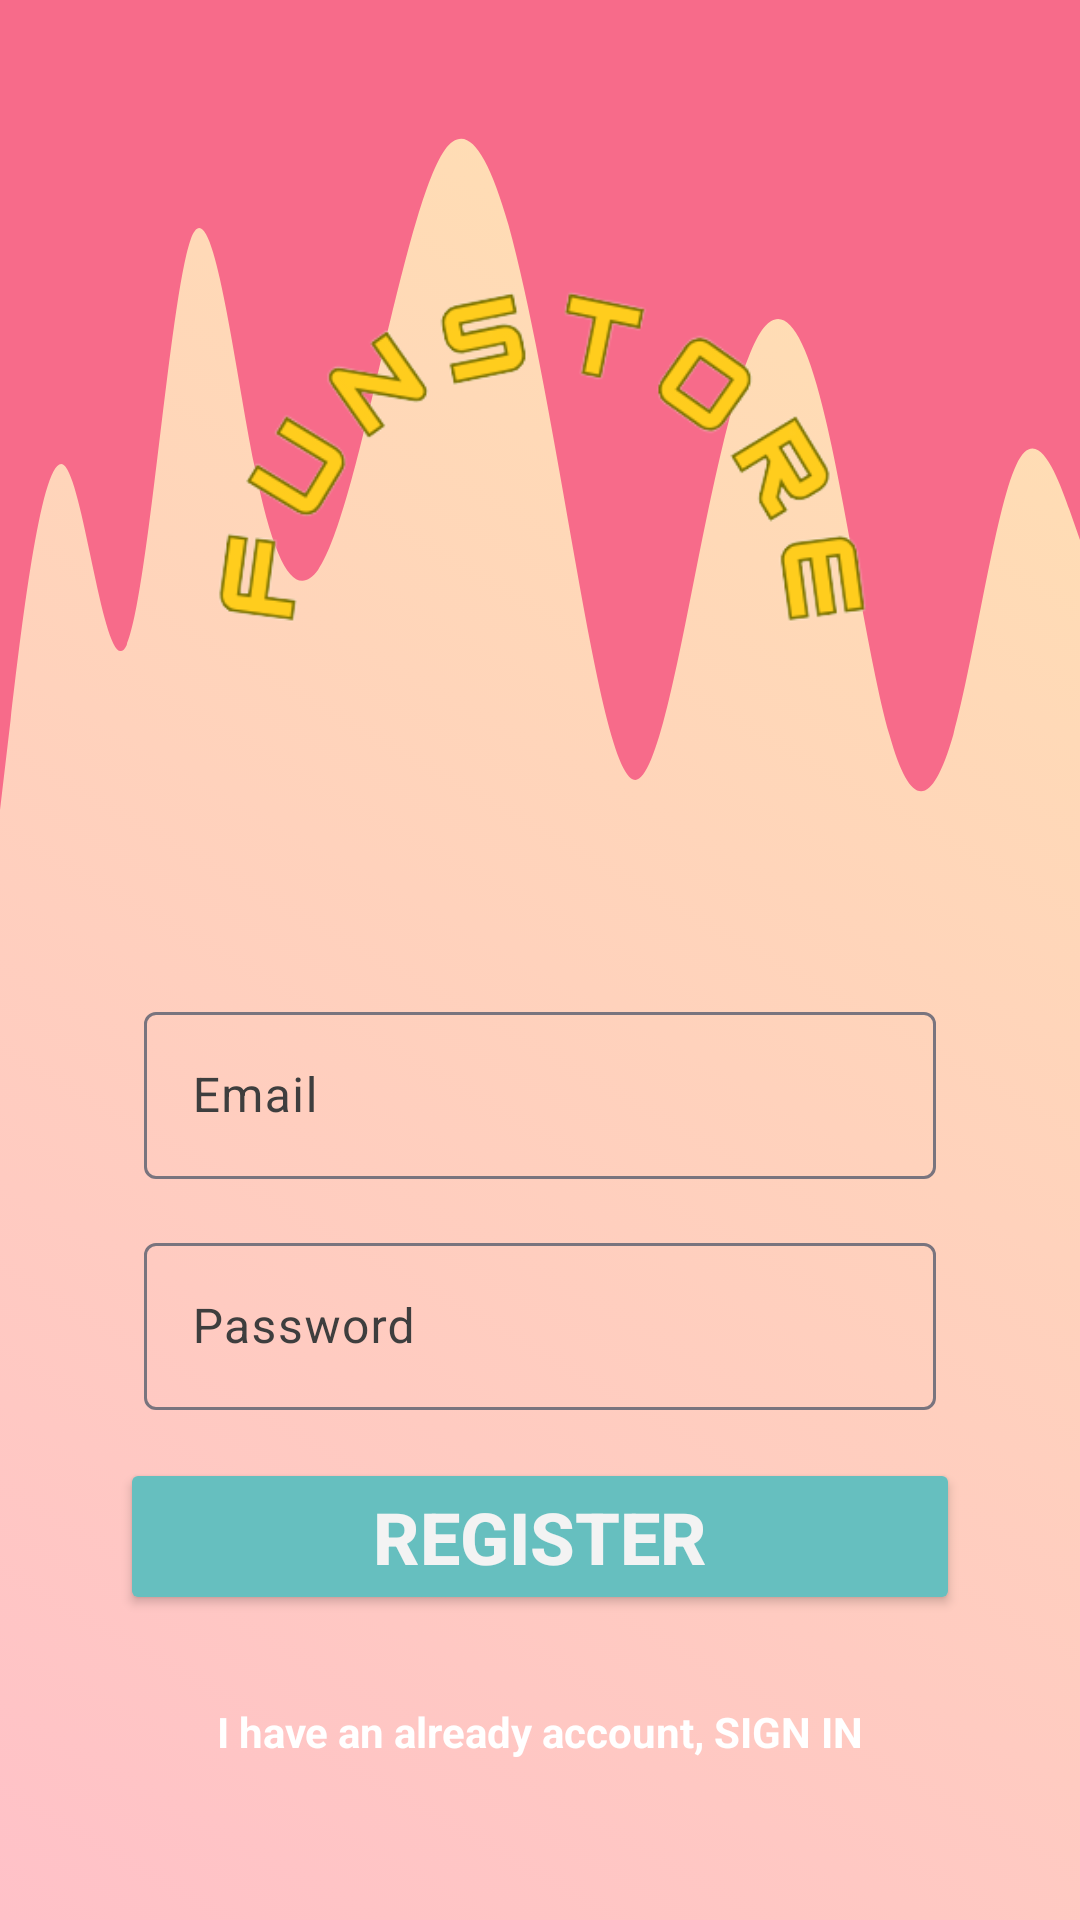

Android layout source for this screen:
<!-- AndroidManifest.xml: application theme Theme.FunStore -->
<!-- res/layout/fragment_sign_up.xml -->
<?xml version="1.0" encoding="utf-8"?>
<androidx.constraintlayout.widget.ConstraintLayout
    xmlns:android="http://schemas.android.com/apk/res/android"
    xmlns:app="http://schemas.android.com/apk/res-auto"
    xmlns:tools="http://schemas.android.com/tools"
    android:background="@drawable/bg_gradient"
    android:layout_width="match_parent"
    android:layout_height="match_parent">

    <View
        android:id="@+id/view2"
        android:layout_width="match_parent"
        android:layout_height="300dp"
        android:background="@drawable/wave"
        app:layout_constraintEnd_toEndOf="parent"
        app:layout_constraintHorizontal_bias="0.0"
        app:layout_constraintStart_toStartOf="parent"
        app:layout_constraintTop_toTopOf="parent" />

    <com.google.android.material.textfield.TextInputLayout
        android:id="@+id/til_email"
        android:layout_width="0dp"
        android:layout_height="wrap_content"
        android:layout_marginTop="32dp"
        android:ems="10"
        android:hint="@string/email"
        android:inputType="text"
        android:textColor="@color/white"
        android:textColorHint="#3E3E3E"
        android:textSize="20sp"
        android:layout_marginStart="48dp"
        android:layout_marginEnd="48dp"
        app:layout_constraintEnd_toEndOf="parent"
        app:layout_constraintHorizontal_bias="0.497"
        app:layout_constraintStart_toStartOf="parent"
        app:layout_constraintTop_toBottomOf="@+id/view2">

        <com.google.android.material.textfield.TextInputEditText
            android:id="@+id/et_email"
            android:textColor="@color/white"
            android:layout_width="match_parent"
            android:layout_height="wrap_content" />
    </com.google.android.material.textfield.TextInputLayout>

    <com.google.android.material.textfield.TextInputLayout
        android:id="@+id/til_password"
        android:layout_width="0dp"
        android:layout_height="wrap_content"
        android:layout_marginTop="16dp"
        android:ems="10"
        android:hint="@string/password"
        android:layout_marginStart="48dp"
        android:layout_marginEnd="48dp"
        android:inputType="textPassword"
        android:textColor="@color/white"
        android:textColorHint="#3E3E3E"
        android:textSize="20sp"
        app:layout_constraintEnd_toEndOf="parent"
        app:layout_constraintHorizontal_bias="0.497"
        app:layout_constraintStart_toStartOf="parent"
        app:layout_constraintTop_toBottomOf="@+id/til_email">


        <com.google.android.material.textfield.TextInputEditText
            android:id="@+id/et_password"
            android:textColor="@color/white"
            android:inputType="textPassword"
            android:layout_width="match_parent"
            android:layout_height="wrap_content" />
    </com.google.android.material.textfield.TextInputLayout>

    <Button
        android:id="@+id/btn_signup"
        android:layout_width="0dp"
        android:layout_height="wrap_content"
        android:layout_marginStart="40dp"
        android:layout_marginTop="16dp"
        android:layout_marginEnd="40dp"
        android:backgroundTint="@color/button_background_color"
        android:text="@string/signup"
        android:textAppearance="@style/TextAppearance.AppCompat.Body2"
        android:textColor="#F3F3F3"
        android:textSize="24sp"
        android:textStyle="bold"
        app:layout_constraintEnd_toEndOf="parent"
        app:layout_constraintStart_toStartOf="parent"
        app:layout_constraintTop_toBottomOf="@+id/til_password" />

    <ImageView
        android:id="@+id/imageView"
        android:layout_width="515dp"
        android:layout_height="300dp"
        android:layout_marginTop="16dp"
        app:layout_constraintEnd_toEndOf="parent"
        app:layout_constraintStart_toStartOf="parent"
        app:layout_constraintTop_toTopOf="@+id/view2"
        app:srcCompat="@drawable/textimg" />

    <TextView
        android:id="@+id/tv_have_an_account"
        android:layout_width="wrap_content"
        android:layout_height="wrap_content"
        android:text="@string/signupTosignin"
        android:textColor="@color/white"
        android:textStyle="bold"
        android:layout_marginBottom="24dp"
        app:layout_constraintBottom_toBottomOf="parent"
        app:layout_constraintEnd_toEndOf="parent"
        app:layout_constraintStart_toStartOf="parent"
        app:layout_constraintTop_toBottomOf="@+id/btn_signup" />


</androidx.constraintlayout.widget.ConstraintLayout>
<!-- resources referenced by this layout -->
<resources>
  <color name="button_background_color">#66bfbf</color>
  <color name="white">#FFFFFFFF</color>
  <!-- drawable bg_gradient (drawable) -->
  <?xml version="1.0" encoding="utf-8"?>
  <selector xmlns:android="http://schemas.android.com/apk/res/android">
      <item>
          <shape xmlns:android="http://schemas.android.com/apk/res/android"
              android:shape="rectangle">
  
              <gradient
                  android:startColor="@color/start_color"
                  android:endColor="@color/end_color"
                  android:angle="45" />
  
              
          </shape>
      </item>
  </selector>
  <!-- drawable textimg: png bitmap (drawable, 47014 bytes) -->
  <!-- drawable wave (drawable) -->
  <vector xmlns:android="http://schemas.android.com/apk/res/android"
      android:width="1440dp"
      android:height="320dp"
      android:viewportWidth="1440"
      android:viewportHeight="320">
    <path
        android:pathData="M0,288L14.1,256C28.2,224,56,160,85,165.3C112.9,171,141,245,169,229.3C197.6,213,226,107,254,85.3C282.4,64,311,128,339,165.3C367.1,203,395,213,424,202.7C451.8,192,480,160,508,128C536.5,96,565,64,593,53.3C621.2,43,649,53,678,80C705.9,107,734,149,762,192C790.6,235,819,277,847,277.3C875.3,277,904,235,932,197.3C960,160,988,128,1016,117.3C1044.7,107,1073,117,1101,149.3C1129.4,181,1158,235,1186,261.3C1214.1,288,1242,288,1271,261.3C1298.8,235,1327,181,1355,165.3C1383.5,149,1412,171,1426,181.3L1440,192L1440,0L1425.9,0C1411.8,0,1384,0,1355,0C1327.1,0,1299,0,1271,0C1242.4,0,1214,0,1186,0C1157.6,0,1129,0,1101,0C1072.9,0,1045,0,1016,0C988.2,0,960,0,932,0C903.5,0,875,0,847,0C818.8,0,791,0,762,0C734.1,0,706,0,678,0C649.4,0,621,0,593,0C564.7,0,536,0,508,0C480,0,452,0,424,0C395.3,0,367,0,339,0C310.6,0,282,0,254,0C225.9,0,198,0,169,0C141.2,0,113,0,85,0C56.5,0,28,0,14,0L0,0Z"
        android:fillColor="#f76b8a"/>
  </vector>
  <string name="email">Email</string>
  <string name="password">Password</string>
  <string name="signup">REGISTER</string>
  <string name="signupTosignin"> I have an already account, SIGN IN</string>
  <style name="Theme.FunStore" parent="Base.Theme.FunStore">
          <item name="android:statusBarColor">@color/end_color</item>
      </style>
  <color name="start_color">#ffc1c8</color>
  <color name="end_color">#ffe3b0</color>
  <style name="Base.Theme.FunStore" parent="Theme.Material3.DayNight.NoActionBar">
          
          
          <item name="android:statusBarColor">@color/end_color</item>
      </style>
</resources>
